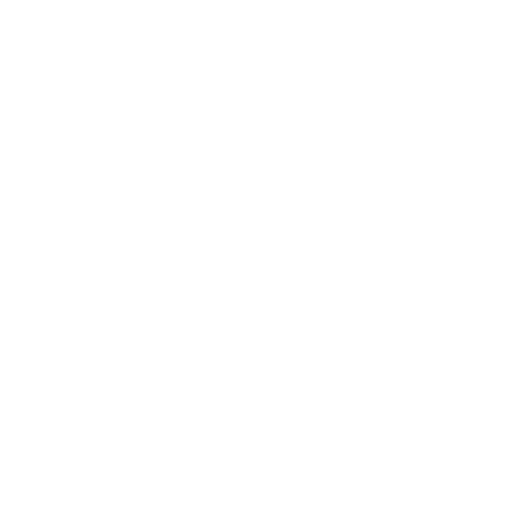
t = 0.00 s
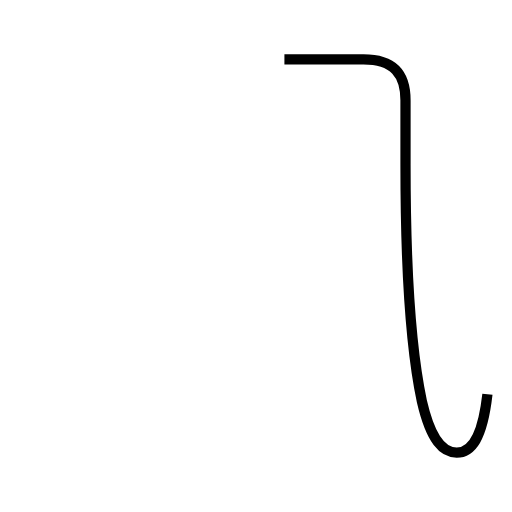
t = 1.72 s
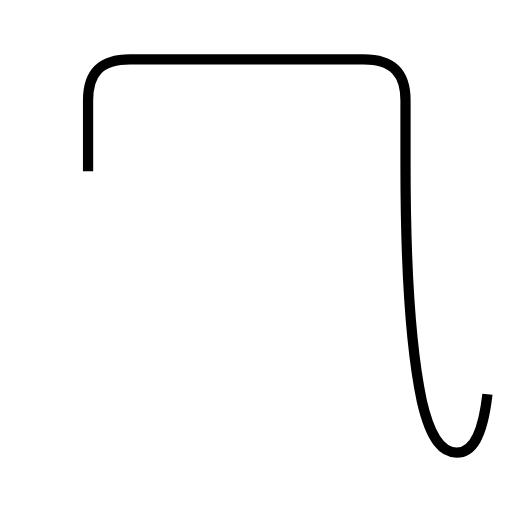
t = 2.58 s
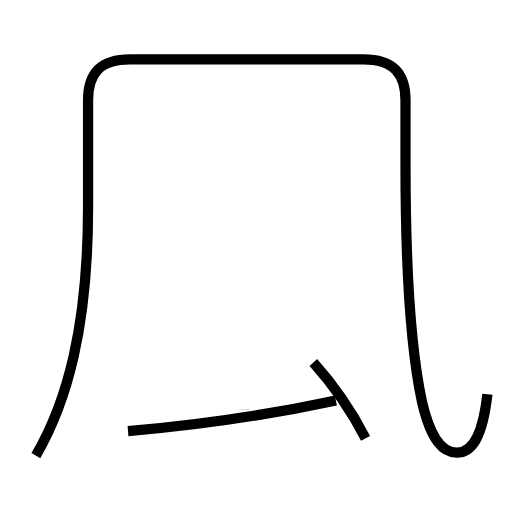
t = 4.32 s
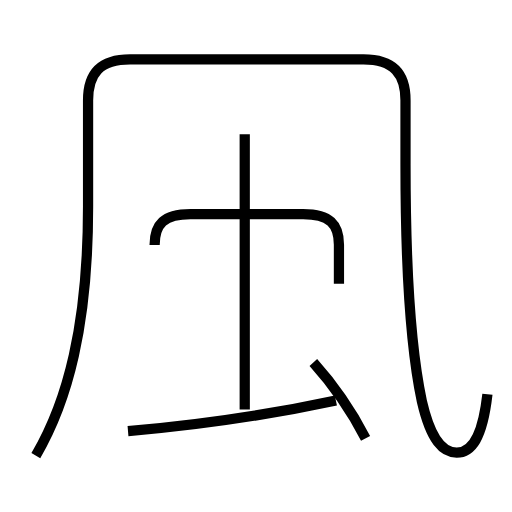
t = 5.89 s
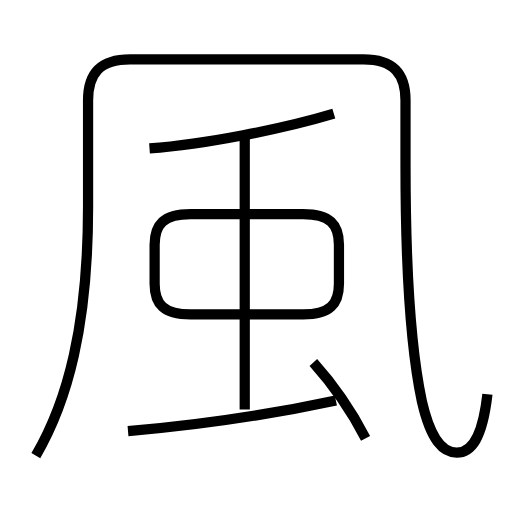
t = 7.21 s

The animated SVG that drew these frames (rendered in a browser with its animation timeline set to each time). Animation: 6 SMIL elements (animate=6); one cycle of 7.21 s.

<?xml version='1.0' encoding='utf-8'?>
<svg viewBox="0.0 -6.0 50.0 50.0" version="1.1" xmlns="http://www.w3.org/2000/svg"><rect x="-1000" y="-1000" width="2000" height="2000" stroke="white" fill="white" /><g style="fill:none;stroke:#000000;stroke-width:1"><path d="M 47.6 -5.5 C 47.1 -1.1 46.0 0.2 44.6 0.2 C 43.3 0.2 42.1 -0.9 41.2 -4.8 C 40.2 -9.5 39.6 -16.2 39.6 -27.9 L 39.6 -34.2 C 39.6 -36.7 38.5 -38.2 35.5 -38.2 L 12.7 -38.2 C 9.7 -38.2 8.6 -36.8 8.6 -34.2 L 8.6 -23.8 C 8.6 -12.2 6.6 -4.8 3.5 0.5 " transform="translate(0.0 38.0)" stroke-dasharray="114.50849716692846" stroke-dashoffset="114.50849716692846"><animate attributeName="stroke-dashoffset" from="114.50849716692846" to="0" dur="3.435254915007854s" begin="0s" fill="freeze" /></path><path d="M 12.5 -1.9 C 18.4 -2.4 25.8 -3.4 32.8 -4.9 " transform="translate(0.0 38.0)" stroke-dasharray="20.5333033283816" stroke-dashoffset="20.5333033283816"><animate attributeName="stroke-dashoffset" from="20.5333033283816" to="0" dur="0.615999099851448s" begin="3.435254915007854s" fill="freeze" /></path><path d="M 35.7 -1.2 C 34.3 -3.9 32.4 -6.6 30.6 -8.6 " transform="translate(0.0 38.0)" stroke-dasharray="9.009682813848563" stroke-dashoffset="9.009682813848563"><animate attributeName="stroke-dashoffset" from="9.009682813848563" to="0" dur="0.2702904844154569s" begin="4.0512540148593015s" fill="freeze" /></path><path d="M 23.9 -4.0 L 23.9 -30.9 " transform="translate(0.0 38.0)" stroke-dasharray="26.9" stroke-dashoffset="26.9"><animate attributeName="stroke-dashoffset" from="26.9" to="0" dur="0.8069999999999999s" begin="4.321544499274759s" fill="freeze" /></path><path d="M 33.1 -16.3 L 33.1 -20.1 C 33.1 -22.1 32.2 -23.1 29.6 -23.1 L 18.6 -23.1 C 16.0 -23.1 15.1 -22.1 15.1 -20.1 L 15.1 -16.3 C 15.1 -14.3 16.0 -13.3 18.6 -13.3 L 29.6 -13.3 C 32.2 -13.3 33.1 -14.3 33.1 -16.3 Z " transform="translate(0.0 38.0)" stroke-dasharray="50.9692437120889" stroke-dashoffset="50.9692437120889"><animate attributeName="stroke-dashoffset" from="50.9692437120889" to="0" dur="1.5290773113626668s" begin="5.128544499274758s" fill="freeze" /></path><path d="M 14.6 -29.5 C 20.0 -29.9 27.6 -31.4 32.6 -32.9" transform="translate(0.0 38.0)" stroke-dasharray="18.34723798939229" stroke-dashoffset="18.34723798939229"><animate attributeName="stroke-dashoffset" from="18.34723798939229" to="0" dur="0.5504171396817686s" begin="6.6576218106374245s" fill="freeze" /></path></g></svg>
